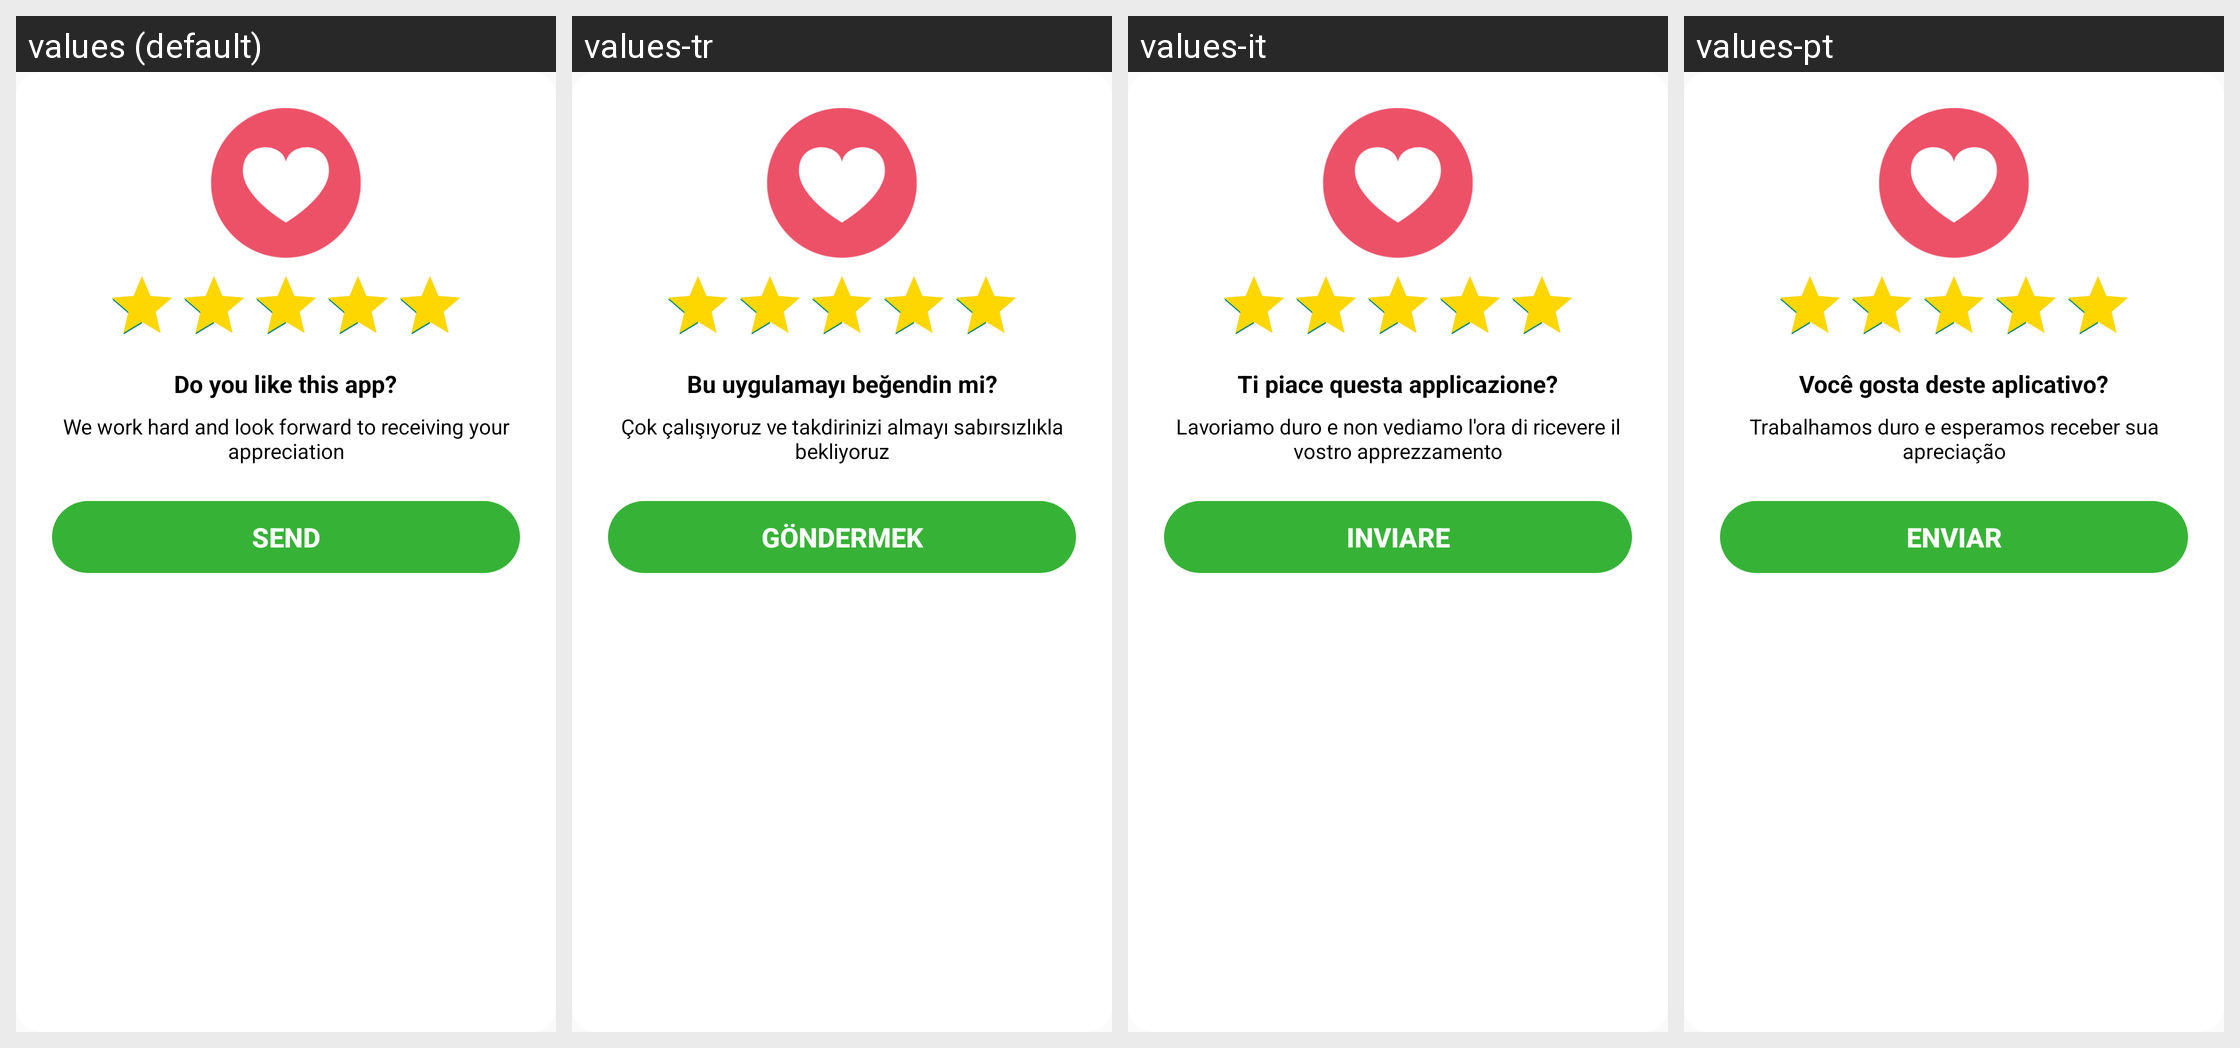

Locale-by-locale string values for the Android screen shown in this grid:
Android screen res/layout/dialog_rating.xml rendered under 4 locales, left to right: values (default), values-tr, values-it, values-pt. Device: Nexus 5 (rendered at 1080×1920; each locale shown at half size, 540×960, under a caption strip naming it); theme Theme.CatTranslator.
Other locales in the repository, not shown: values-de, values-es, values-fr, values-hi, values-ja, values-ko, values-vi.
Strings drawn on this screen, with the default value and each locale's value (text and hints the layout hard-codes, and strings that could not be matched under every locale, appear in the picture but are not listed):

do_like_app
  values: Do you like this app?
  values-tr: Bu uygulamayı beğendin mi?
  values-it: Ti piace questa applicazione?
  values-pt: Você gosta deste aplicativo?

hard_work
  values: We work hard and look forward to receiving your appreciation
  values-tr: Çok çalışıyoruz ve takdirinizi almayı sabırsızlıkla bekliyoruz
  values-it: Lavoriamo duro e non vediamo l'ora di ricevere il vostro apprezzamento
  values-pt: Trabalhamos duro e esperamos receber sua apreciação

send
  values: Send
  values-tr: Göndermek
  values-it: Inviare
  values-pt: Enviar
